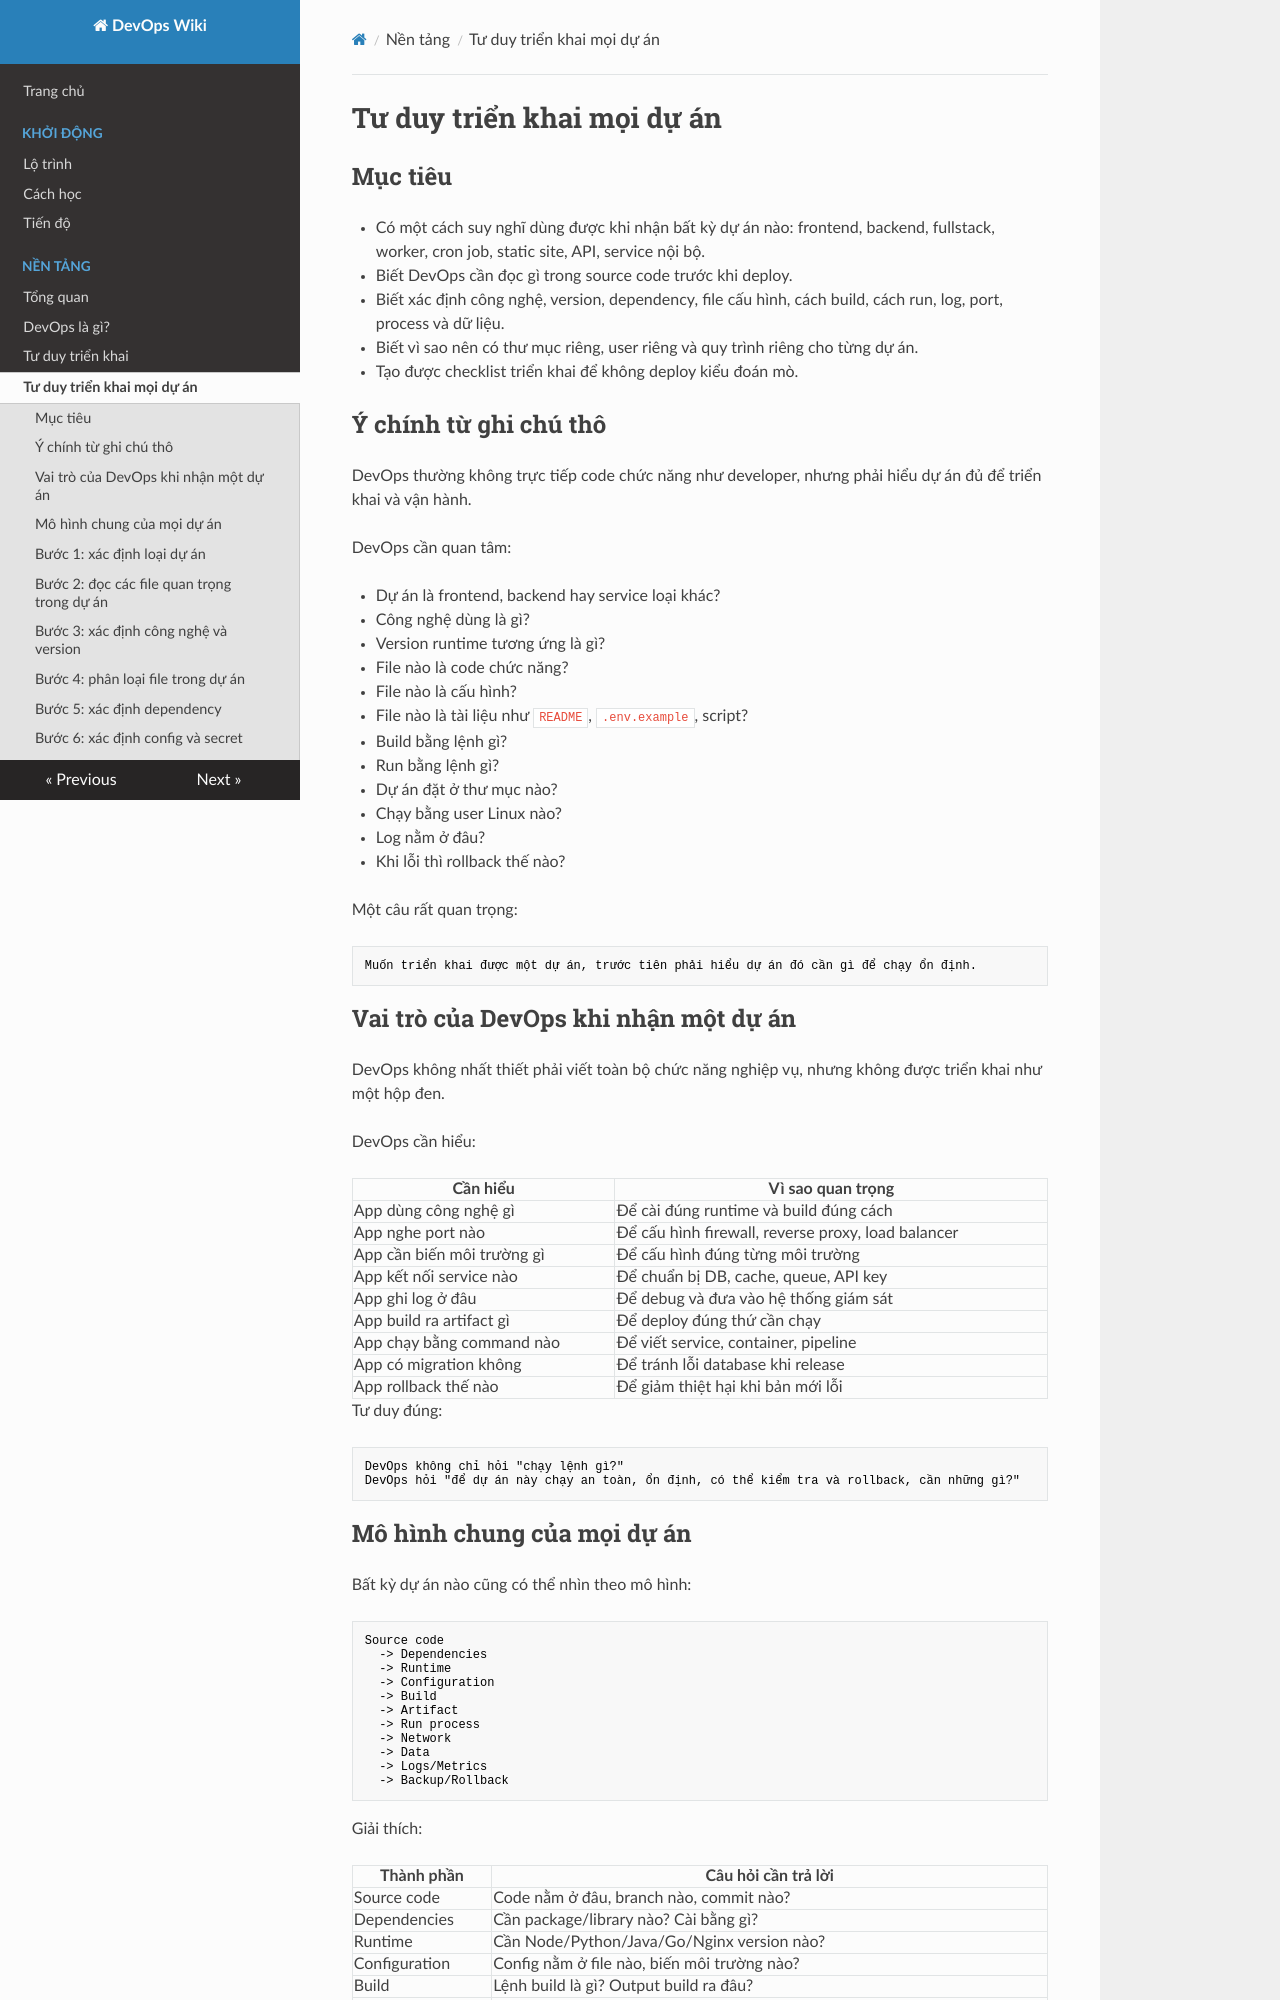

repository: keyntk78/devops-learning · page: 01-nen-tang/tu-duy-trien-khai-moi-du-an/index.html · generator: mkdocs

# Tư duy triển khai mọi dự án

## Mục tiêu

- Có một cách suy nghĩ dùng được khi nhận bất kỳ dự án nào: frontend, backend, fullstack, worker, cron job, static site, API, service nội bộ.
- Biết DevOps cần đọc gì trong source code trước khi deploy.
- Biết xác định công nghệ, version, dependency, file cấu hình, cách build, cách run, log, port, process và dữ liệu.
- Biết vì sao nên có thư mục riêng, user riêng và quy trình riêng cho từng dự án.
- Tạo được checklist triển khai để không deploy kiểu đoán mò.

## Ý chính từ ghi chú thô

DevOps thường không trực tiếp code chức năng như developer, nhưng phải hiểu dự án đủ để triển khai và vận hành.

DevOps cần quan tâm:

- Dự án là frontend, backend hay service loại khác?
- Công nghệ dùng là gì?
- Version runtime tương ứng là gì?
- File nào là code chức năng?
- File nào là cấu hình?
- File nào là tài liệu như `README`, `.env.example`, script?
- Build bằng lệnh gì?
- Run bằng lệnh gì?
- Dự án đặt ở thư mục nào?
- Chạy bằng user Linux nào?
- Log nằm ở đâu?
- Khi lỗi thì rollback thế nào?

Một câu rất quan trọng:

```text
Muốn triển khai được một dự án, trước tiên phải hiểu dự án đó cần gì để chạy ổn định.
```

## Vai trò của DevOps khi nhận một dự án

DevOps không nhất thiết phải viết toàn bộ chức năng nghiệp vụ, nhưng không được triển khai như một hộp đen.

DevOps cần hiểu:

| Cần hiểu | Vì sao quan trọng |
| --- | --- |
| App dùng công nghệ gì | Để cài đúng runtime và build đúng cách |
| App nghe port nào | Để cấu hình firewall, reverse proxy, load balancer |
| App cần biến môi trường gì | Để cấu hình đúng từng môi trường |
| App kết nối service nào | Để chuẩn bị DB, cache, queue, API key |
| App ghi log ở đâu | Để debug và đưa vào hệ thống giám sát |
| App build ra artifact gì | Để deploy đúng thứ cần chạy |
| App chạy bằng command nào | Để viết service, container, pipeline |
| App có migration không | Để tránh lỗi database khi release |
| App rollback thế nào | Để giảm thiệt hại khi bản mới lỗi |

Tư duy đúng:

```text
DevOps không chỉ hỏi "chạy lệnh gì?"
DevOps hỏi "để dự án này chạy an toàn, ổn định, có thể kiểm tra và rollback, cần những gì?"
```
